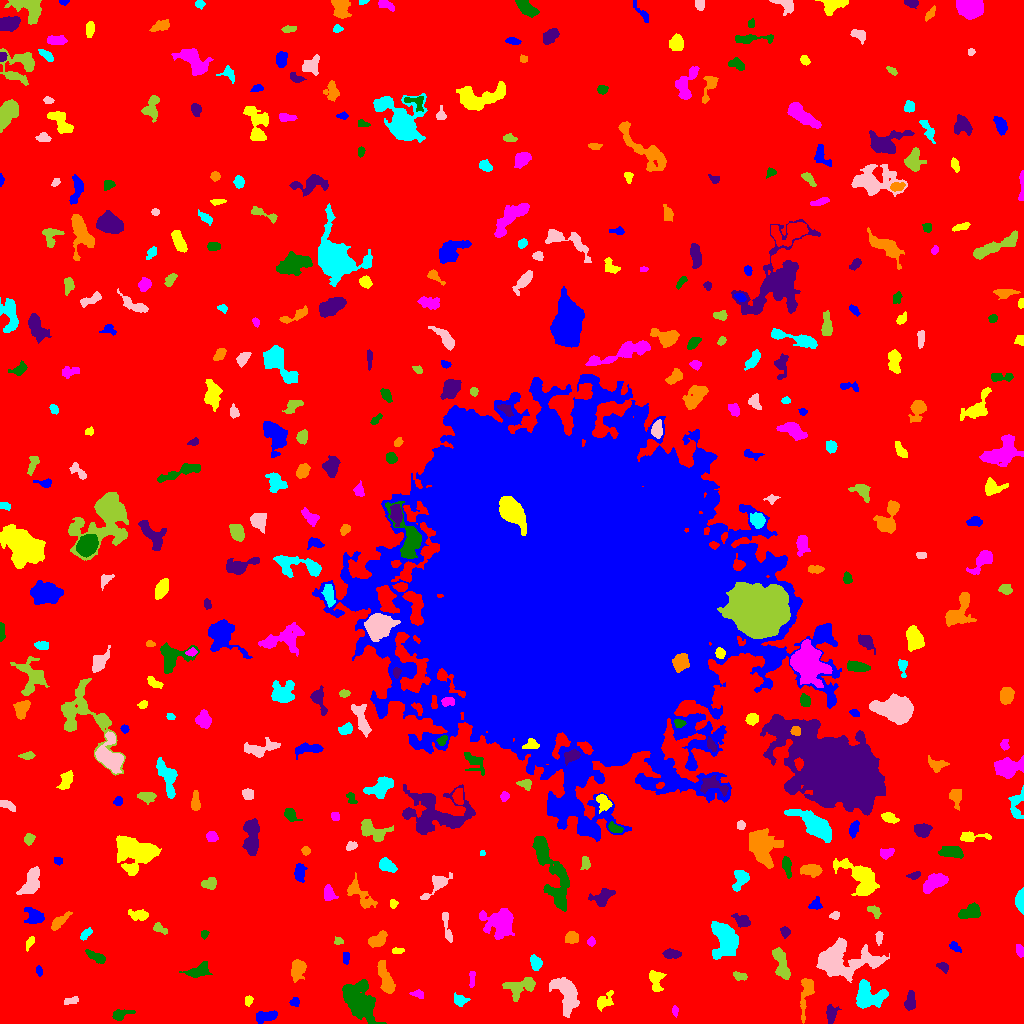

Data behind this chart, as committed beside it:
ID, X, Y, A, B, theta, total_flux, mu_max, mu_median, mu_mean, R_fwhm, R_e, R10, R90, x_start, x_end, y_start, y_end, area, greylevel
0, 502.5, 508.4, 309.3, 300.2, -0.7799, 1823624, 16.0, 2.0, 2.231, 49.05, 238, 89.41, 382.7, 0, 1023, 0, 1023, 817521, 2.231
1, 266.1, 7.193, 5.716, 2.147, 0.1793, 508.0, 5.0, 2.0, 2.374, 5.809, 4.334, 1.784, 6.604, 256, 277, 0, 13, 214, 8.374
2, 604.4, 22.54, 5.396, 3.177, 0.7803, 522.0, 6.0, 3.0, 2.597, 5.67, 4.549, 1.784, 6.933, 597, 613, 12, 33, 201, 8.597
3, 674.8, 12.71, 2.228, 1.29, -1.502, 86.0, 4.0, 1.0, 1.387, 2.932, 2.111, 0.7979, 3.385, 672, 678, 6, 18, 62, 7.387
4, 119.9, 9.202, 4.274, 2.319, 0.2611, 267.0, 5.0, 1.0, 1.648, 3.613, 3.478, 1.382, 5.863, 112, 135, 3, 14, 162, 7.648
5, 830.9, 9.505, 4.162, 2.308, 1.475, 546.0, 10.0, 3.0, 3.174, 3.613, 3.568, 1.262, 6.077, 826, 841, 0, 19, 172, 8.174
6, 806.3, 30.94, 11.21, 2.791, 1.409, 674.0, 6.0, 2.0, 2.126, 5.997, 5.232, 1.954, 8.444, 800, 814, 0, 45, 317, 8.126
7, 459.6, 23.28, 3.622, 2.565, -0.4637, 294.0, 5.0, 2.0, 2.115, 4.146, 3.613, 1.262, 5.809, 454, 470, 17, 31, 139, 7.115
8, 71.71, 23.03, 3.995, 1.586, 0.2389, 194.0, 6.0, 2.0, 1.96, 2.985, 2.877, 0.9772, 4.951, 64, 78, 19, 27, 99, 6.96
9, 519.8, 36.36, 8.519, 4.417, 0.2953, 1374, 7.0, 3.0, 3.523, 7.334, 6.482, 2.523, 10.05, 502, 535, 22, 46, 390, 8.523
10, 498.5, 24.17, 3.613, 1.989, -1.064, 331.0, 6.0, 3.0, 2.736, 4.514, 3.385, 1.382, 5.262, 493, 504, 17, 31, 121, 9.736
11, 294.6, 21.28, 2.376, 2.088, 0.3375, 192.0, 4.0, 2.0, 2.4, 4.334, 2.877, 1.128, 4.334, 289, 299, 17, 26, 80, 7.4
12, 248.3, 22.98, 2.614, 1.793, 1.198, 182.0, 5.0, 2.0, 2.395, 3.241, 2.706, 0.9772, 4.222, 245, 253, 17, 28, 76, 7.395
13, 417.8, 29.59, 3.285, 1.759, -0.1751, 195.0, 5.0, 2.0, 2.143, 2.985, 2.821, 0.9772, 4.618, 409, 423, 25, 34, 91, 7.143
14, 358.7, 21.8, 9.213, 6.153, -1.156, 4711, 19.0, 4.0, 4.872, 6.433, 8.098, 2.932, 14.17, 342, 386, 0, 44, 967, 9.872
15, 910.3, 21.63, 4.642, 2.536, 1.422, 562.0, 7.0, 3.0, 3.157, 4.583, 4.107, 1.596, 6.531, 904, 915, 13, 33, 178, 9.157
16, 386, 43.85, 9.263, 2.672, -1.25, 1388, 10.0, 4.0, 3.943, 6.077, 5.809, 2.111, 9.027, 377, 395, 30, 63, 352, 8.943
17, 868.9, 26.82, 8.151, 6.733, -0.1012, 1505, 7.0, 3.0, 2.697, 7.092, 7.136, 2.646, 11.27, 856, 888, 15, 44, 558, 8.697
18, 567.4, 29.57, 8.968, 4.934, -1.211, 3231, 17.0, 4.0, 5.186, 5.528, 7.159, 2.585, 12.11, 549, 579, 6, 46, 623, 9.186
19, 739.4, 47.32, 3.591, 1.811, -0.2047, 240.0, 5.0, 2.0, 2.308, 3.656, 3.192, 1.128, 4.951, 733, 747, 43, 52, 104, 7.308
20, 997.1, 51.74, 5.628, 4.12, 0.9735, 1119, 8.0, 3.0, 3.091, 6.628, 5.528, 2.185, 8.903, 986, 1009, 33, 61, 362, 8.091
21, 38.91, 52.48, 2.496, 1.491, -1.36, 133.0, 4.0, 2.0, 2.111, 3.656, 2.459, 0.9772, 3.827, 36, 42, 47, 58, 63, 7.111
22, 655.9, 43.75, 5.755, 3.063, -1.428, 763.0, 9.0, 3.0, 3.275, 4.297, 4.406, 1.693, 7.247, 649, 666, 32, 53, 233, 8.275
23, 471.6, 44.98, 4.034, 1.211, 1.499, 100.0, 3.0, 1.0, 1.099, 2.764, 2.394, 0.9772, 4.107, 469, 475, 36, 52, 91, 7.099
24, 198.3, 52.51, 6.039, 3.048, 0.3231, 700.0, 6.0, 3.0, 2.724, 6.433, 4.983, 1.954, 7.818, 179, 212, 46, 62, 257, 7.724
25, 942.5, 57.06, 2.856, 1.766, -0.388, 280.0, 8.0, 2.0, 2.887, 3.192, 2.646, 0.9772, 4.406, 936, 948, 50, 61, 97, 8.887
26, 297.7, 55.02, 4.637, 3.052, 1.358, 964.0, 10.0, 3.0, 3.624, 5.232, 4.549, 1.693, 7.464, 291, 306, 41, 64, 266, 8.624
27, 536.2, 60.35, 2.987, 2.26, -1.376, 422.0, 8.0, 2.0, 2.74, 4.222, 3.29, 1.262, 5.293, 530, 542, 53, 69, 154, 8.74
28, 841.8, 63.35, 17.14, 8.162, -0.008251, 5899, 16.0, 4.0, 4.493, 6.308, 11.2, 3.656, 17.84, 816, 889, 41, 86, 1313, 8.493
29, 781.3, 58.8, 8.946, 2.878, -1.316, 1080, 8.0, 3.0, 3.077, 6.383, 5.585, 2.111, 8.885, 772, 790, 44, 76, 351, 8.077
30, 261, 69.87, 11.81, 4.301, -1.448, 1714, 8.0, 3.0, 3.401, 8.406, 7.001, 2.764, 10.87, 252, 271, 45, 95, 504, 8.401
31, 345.8, 66.46, 2.987, 1.23, 1.546, 99.0, 3.0, 1.0, 1.238, 3.432, 2.523, 0.9772, 3.742, 343, 349, 59, 71, 80, 7.237
32, 397.6, 72.78, 3.283, 1.439, 0.02901, 151.0, 5.0, 2.0, 2.097, 2.821, 2.646, 0.9772, 4.184, 392, 404, 70, 76, 72, 7.097
33, 1019, 73.33, 3.389, 1.805, -1.205, 278.0, 5.0, 3.0, 2.989, 4.478, 3.241, 1.262, 4.787, 1016, 1023, 66, 79, 93, 7.989
34, 96.48, 66.3, 5.568, 2.119, -0.4646, 736.0, 8.0, 4.0, 4.329, 5.809, 4.26, 1.693, 6.531, 85, 105, 60, 74, 170, 8.329
35, 672.2, 69.29, 4.219, 1.887, -0.0645, 331.0, 5.0, 2.0, 2.163, 4.478, 3.523, 1.382, 5.642, 662, 681, 65, 75, 153, 9.163
36, 377.7, 83.57, 4.767, 2.697, 0.4945, 926.0, 9.0, 4.0, 4.19, 5.557, 4.442, 1.784, 7.001, 368, 387, 76, 93, 221, 9.19
37, 725.6, 84.75, 7.817, 5.582, -1.351, 5545, 26.0, 5.0, 7.648, 6.887, 7.092, 2.706, 12.39, 711, 738, 64, 102, 725, 12.65
38, 878.9, 86.05, 3.388, 1.634, -1.558, 213.0, 6.0, 2.0, 2.477, 3.568, 2.985, 0.9772, 4.549, 875, 883, 78, 92, 86, 7.477
39, 338.5, 82.37, 2.23, 1.744, -0.04738, 167.0, 5.0, 2.0, 2.569, 3.141, 2.459, 0.9772, 3.827, 334, 343, 79, 87, 65, 7.569
40, 627.3, 86.43, 2.715, 1.962, -1.283, 207.0, 5.0, 2.0, 2.464, 3.568, 2.932, 1.128, 4.478, 624, 632, 81, 91, 84, 7.464
41, 955.2, 75.99, 3.39, 1.794, -0.6881, 171.0, 4.0, 2.0, 1.819, 4.222, 3.09, 1.128, 4.787, 949, 961, 71, 82, 94, 6.819
42, 29.51, 80.58, 3.74, 1.476, 1.115, 207.0, 6.0, 2.0, 2.352, 2.932, 2.821, 0.9772, 4.583, 26, 34, 72, 87, 88, 7.352
43, 591, 81.75, 2.061, 1.723, -1.562, 171.0, 6.0, 2.0, 2.478, 3.09, 2.326, 0.7979, 3.827, 587, 595, 77, 87, 69, 8.478
44, 204.2, 89.52, 1.907, 1.641, 1.04, 89.0, 4.0, 1.0, 1.483, 2.985, 2.257, 0.7979, 3.568, 201, 209, 84, 93, 60, 7.483
45, 785.1, 91.62, 2.468, 2.049, -1.177, 273.0, 6.0, 3.0, 2.935, 3.989, 2.821, 1.128, 4.406, 780, 790, 85, 97, 93, 7.935
46, 571.4, 86.32, 2.784, 2.368, 1.241, 339.0, 6.0, 2.0, 2.23, 4.72, 3.338, 1.382, 4.983, 565, 578, 80, 92, 152, 8.23
47, 85.58, 89.34, 3.3, 1.767, 0.7679, 260.0, 6.0, 2.0, 2.549, 3.827, 2.985, 1.128, 4.754, 80, 92, 83, 96, 102, 7.549
48, 447.1, 96.28, 10.47, 1.607, -1.37, 247.0, 4.0, 1.0, 1.428, 4.886, 3.656, 1.382, 5.863, 442, 452, 81, 111, 173, 7.428
49, 159.7, 94.69, 4.343, 2.031, -0.4423, 299.0, 6.0, 3.0, 2.694, 4.37, 3.385, 1.262, 5.171, 153, 167, 89, 101, 111, 7.694
50, 669.9, 92.44, 3.379, 2.474, 1.403, 597.0, 10.0, 3.0, 4.007, 4.146, 3.523, 1.382, 5.863, 664, 675, 83, 100, 149, 9.007
51, 34.42, 106.9, 5.034, 3.794, -0.4765, 477.0, 4.0, 2.0, 1.931, 6.91, 4.951, 2.111, 7.695, 24, 44, 100, 116, 247, 7.931
52, 139.5, 108.4, 5.589, 2.508, -0.1129, 374.0, 5.0, 2.0, 2.044, 4.107, 3.827, 1.493, 6.408, 128, 148, 103, 114, 183, 7.044
53, 500.6, 100.6, 7.252, 6.356, -0.2099, 5279, 23.0, 5.0, 7.552, 6.956, 7.247, 2.764, 12.83, 479, 514, 84, 115, 699, 10.55
54, 971.6, 112.1, 4.999, 3.098, 0.2897, 893.0, 10.0, 3.0, 3.408, 4.886, 4.514, 1.693, 7.632, 958, 980, 105, 121, 262, 8.408
55, 742, 102.4, 3.895, 2.567, -0.5335, 696.0, 10.0, 3.0, 3.955, 4.583, 3.785, 1.493, 6.257, 731, 750, 96, 110, 176, 8.955
56, 59.09, 101.6, 6.102, 2.039, 0.7418, 483.0, 6.0, 2.0, 2.583, 5.171, 4.146, 1.693, 6.58, 51, 72, 93, 112, 187, 7.583
57, 1021, 123.1, 4.823, 2.006, 1.551, 2472, 42.0, 11.0, 14.13, 3.785, 3.568, 1.382, 5.971, 1015, 1023, 109, 136, 175, 18.13
58, 834.9, 108, 2.339, 1.916, 0.2207, 274.0, 7.0, 3.0, 3.753, 3.338, 2.646, 0.9772, 4.184, 829, 839, 104, 112, 73, 9.753
59, 874.2, 112, 4.118, 2.173, -0.6188, 188.0, 3.0, 2.0, 1.607, 4.406, 3.523, 1.382, 5.47, 867, 881, 105, 118, 117, 6.607
... 389 more rows
